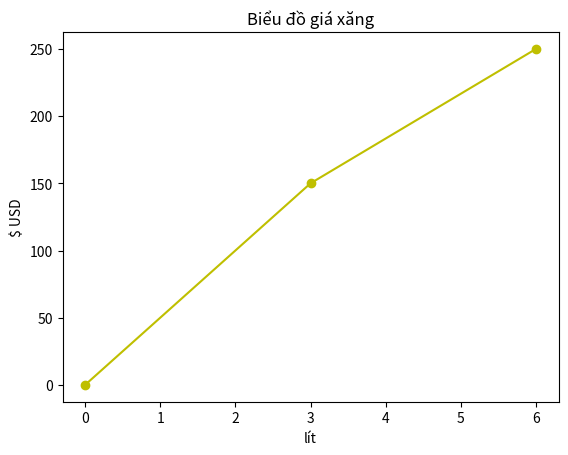

Python code for this plot:
import matplotlib.pyplot as plt
import numpy as np

xpoints = np.array([0, 3, 6])
ypoints = np.array([0, 150, 250])

plt.plot(xpoints, ypoints, "yo-")
plt.title("Biểu đồ giá xăng")
plt.xlabel("lít")
plt.ylabel("$ USD")
plt.show()

plt.savefig("vidu02.png")

''''
format: xyz
    x: màu, giá trị r,g,b
    y: đánh dấu tọa độ điểm:
        *: sao
        ^: tam gác
        o: tròn đen
    z: có hoặc không (-: đường nối các đỉnh)
'''